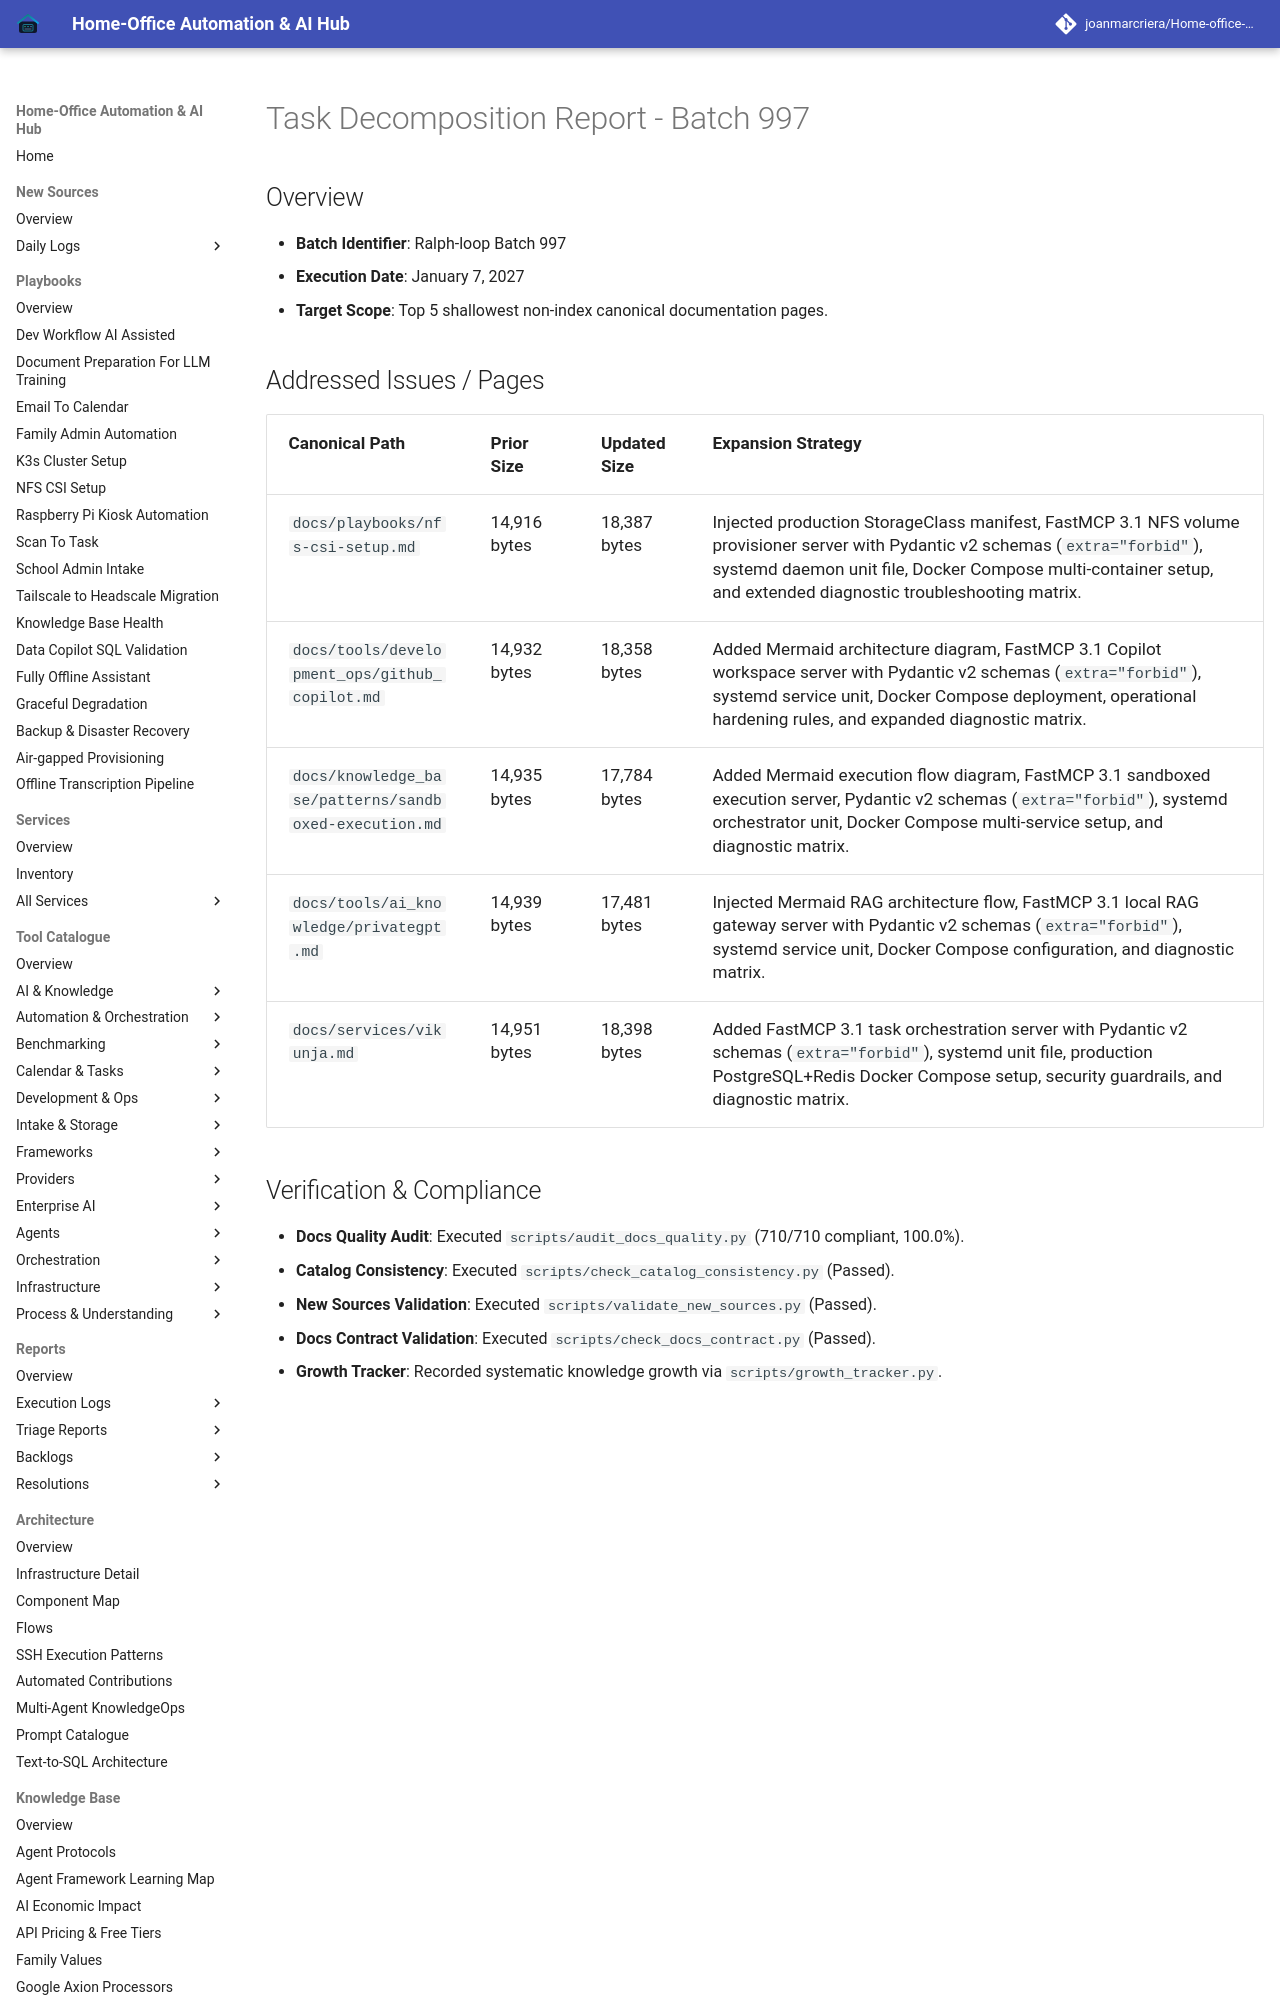

repository: joanmarcriera/Home-office-automations · page: reports/task-decomposition-batch-997/index.html · generator: mkdocs

# Task Decomposition Report - Batch 997

## Overview
- **Batch Identifier**: Ralph-loop Batch 997
- **Execution Date**: January 7, 2027
- **Target Scope**: Top 5 shallowest non-index canonical documentation pages.
